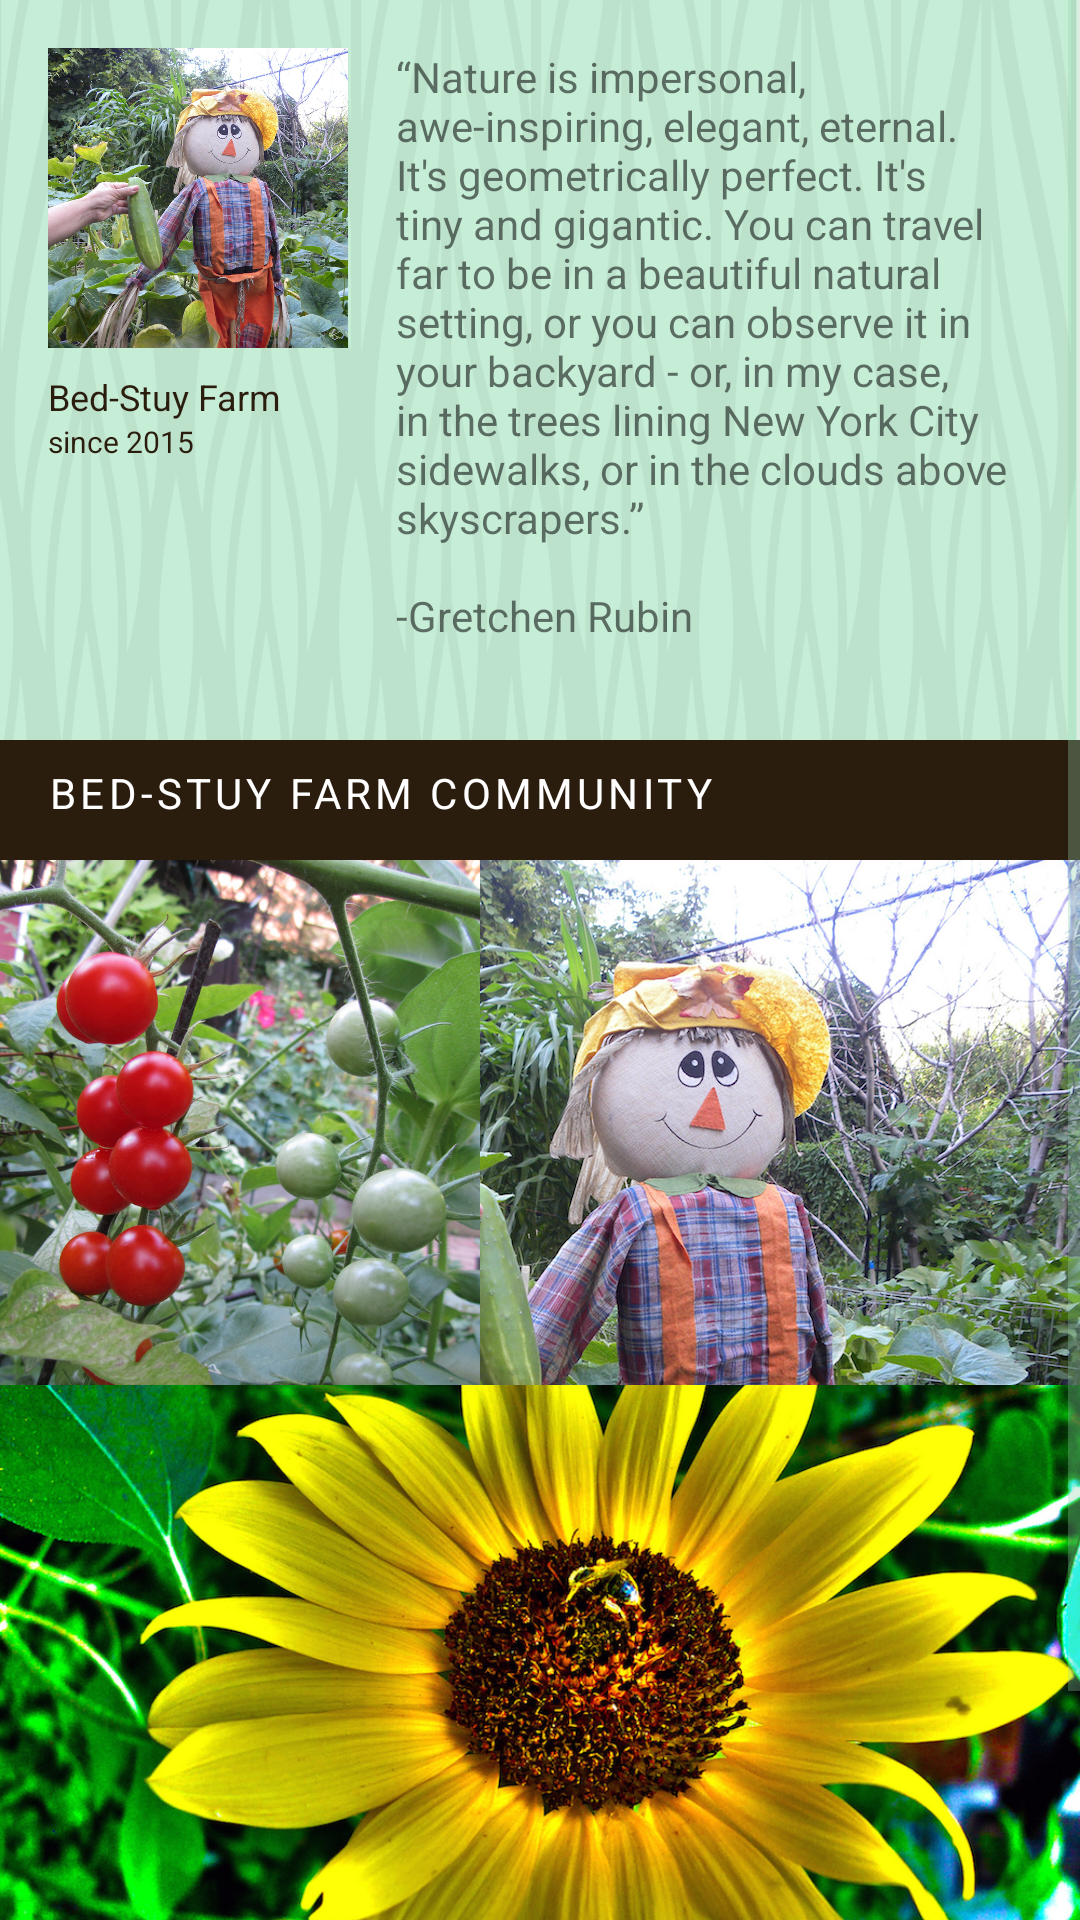

Layout XML and referenced resources for this Android screen:
<!-- AndroidManifest.xml: activity theme ActionBar -->
<!-- res/layout/activity_my_gardens.xml -->
<?xml version="1.0" encoding="utf-8"?>
<LinearLayout xmlns:android="http://schemas.android.com/apk/res/android"
    xmlns:app="http://schemas.android.com/apk/res-auto"
    xmlns:tools="http://schemas.android.com/tools"
    android:layout_width="match_parent"
    android:layout_height="match_parent"
    android:orientation="vertical"
    android:background="@drawable/opaqueleaves"
    tools:context="com.example.android.urbangarden.MyGardensActivity">
    <ScrollView
        android:layout_width="match_parent"
        android:layout_height="wrap_content">
        <LinearLayout
            android:layout_width="match_parent"
            android:layout_height="wrap_content"
            android:orientation="vertical">
            <LinearLayout
                android:layout_width="match_parent"
                android:layout_height="wrap_content"
                android:orientation="horizontal"
                android:padding="@dimen/layout_padding">

            <LinearLayout
                android:layout_width="wrap_content"
                android:layout_height="wrap_content"
                android:orientation="vertical"
                >
                <ImageView
                    android:layout_width="100dp"
                    android:layout_height="100dp"
                    android:src="@drawable/scarecrow"
                    android:scaleType="centerCrop"
                    />
                <TextView
                    android:layout_width="wrap_content"
                    android:layout_height="wrap_content"
                    android:text="Bed-Stuy Farm"
                    android:textSize="12sp"
                    android:layout_marginTop="8dp"
                    android:textColor="@color/colorBrown"
                    />
                <TextView
                    android:layout_width="wrap_content"
                    android:layout_height="wrap_content"
                    android:text="since 2015"
                    android:textSize="10sp"
                    android:textColor="@color/colorBrown"
                    />



            </LinearLayout>
                <TextView
                    android:layout_width="wrap_content"
                    android:layout_height="wrap_content"
                    android:text="@string/profile_quote"
                    android:textSize="14sp"
                    android:layout_marginLeft="@dimen/layout_padding"/>


            </LinearLayout>


    <TextView
        android:layout_width="match_parent"
        android:layout_height="40dp"
        android:background="@color/colorBrown"
        android:text="Bed-Stuy Farm Community"
        android:layout_marginTop="16dp"
        android:textColor="#ffffff"
        android:letterSpacing=".1"
        android:paddingVertical="8dp"
        android:paddingHorizontal="@dimen/layout_padding"
        android:textAllCaps="true"
        />

    <RelativeLayout
        android:id="@+id/imgage_grid"
        android:layout_width="match_parent"
        android:layout_height="400dp"

        >
        <ImageView
            android:layout_width="300dp"
            android:layout_height="250dp"
            android:src="@drawable/scarecrow"
            android:scaleType="centerCrop"
            android:foregroundTintMode="multiply"
            android:layout_alignParentRight="true"
            />
        <ImageView
            android:layout_width="160dp"
            android:layout_height="200dp"
            android:src="@drawable/veggies"
            android:scaleType="centerCrop"
            android:foregroundTintMode="multiply"
            android:layout_alignParentTop="true"/>
        <ImageView
            android:id="@+id/bottom_img"
            android:layout_width="match_parent"
            android:layout_height="225dp"
            android:src="@drawable/sunflower"
            android:scaleType="centerCrop"
            android:foregroundTintMode="multiply"
            android:layout_alignParentBottom="true"/>


    </RelativeLayout>
            <TextView
                android:layout_width="match_parent"
                android:layout_height="40dp"
                android:background="@color/colorBrown"
                android:text="My Favorite Gardens"
                android:textColor="#ffffff"
                android:letterSpacing=".1"
                android:paddingVertical="8dp"
                android:paddingHorizontal="@dimen/layout_padding"
                android:textAllCaps="true"/>
            <android.support.v7.widget.RecyclerView
                android:id="@+id/saved_recycler_view"
                android:layout_width="match_parent"
                android:layout_height="wrap_content" />
        </LinearLayout>
    </ScrollView>
</LinearLayout>
<!-- resources referenced by this layout -->
<resources>
  <color name="colorBrown">#2b1d0e</color>
  <dimen name="layout_padding">16dp</dimen>
  <!-- drawable opaqueleaves: png bitmap (drawable, 63136 bytes) -->
  <!-- drawable scarecrow: jpg bitmap (drawable, 487021 bytes) -->
  <!-- drawable sunflower: jpg bitmap (drawable, 514897 bytes) -->
  <!-- drawable veggies: jpg bitmap (drawable, 400676 bytes) -->
  <string name="profile_quote">“Nature is impersonal, awe-inspiring, elegant, eternal. It\'s geometrically perfect. It\'s tiny and gigantic. You can travel far to be in a beautiful natural setting, or you can observe it in your backyard - or, in my case, in the trees lining New York City sidewalks, or in the clouds above skyscrapers.”
  \n\n-Gretchen Rubin
  </string>
  <style name="ActionBar" parent="@style/Theme.AppCompat.Light">
          <item name="actionBarStyle">@style/Widget.Styled.ActionBar</item>
          <item name="actionMenuTextColor">@color/colorPrimary</item>
          <item name="colorPrimary">@color/colorPrimary</item>
          <item name="android:textColorPrimary">@color/colorLigthBrown</item>
          <item name="android:colorForeground">@color/colorPrimary</item>
          <item name="android:statusBarColor">@color/colorPrimary</item>
          <item name="android:navigationBarColor">@color/colorBrown</item>
  
  
      </style>
  <style name="Widget.Styled.ActionBar" parent="@style/Widget.AppCompat.Light.ActionBar">
          <item name="titleTextStyle">@style/ActionBarTitleText</item>
  
  
          <item name="subtitleTextStyle">@style/ActionBarSubTitleText</item>
      </style>
  <color name="colorPrimary">#90d0ab</color>
  <color name="colorLigthBrown">#31210f</color>
  <style name="ActionBarTitleText" parent="@style/TextAppearance.AppCompat.Widget.ActionBar.Title">
          <item name="android:textSize">16sp</item>
          <item name="android:letterSpacing">.1</item>
          <item name="android:textAllCaps">true</item>
      </style>
  <style name="ActionBarSubTitleText" parent="@style/TextAppearance.AppCompat.Widget.ActionBar.Subtitle">
  
          <item name="android:textSize">12sp</item>
      </style>
</resources>
